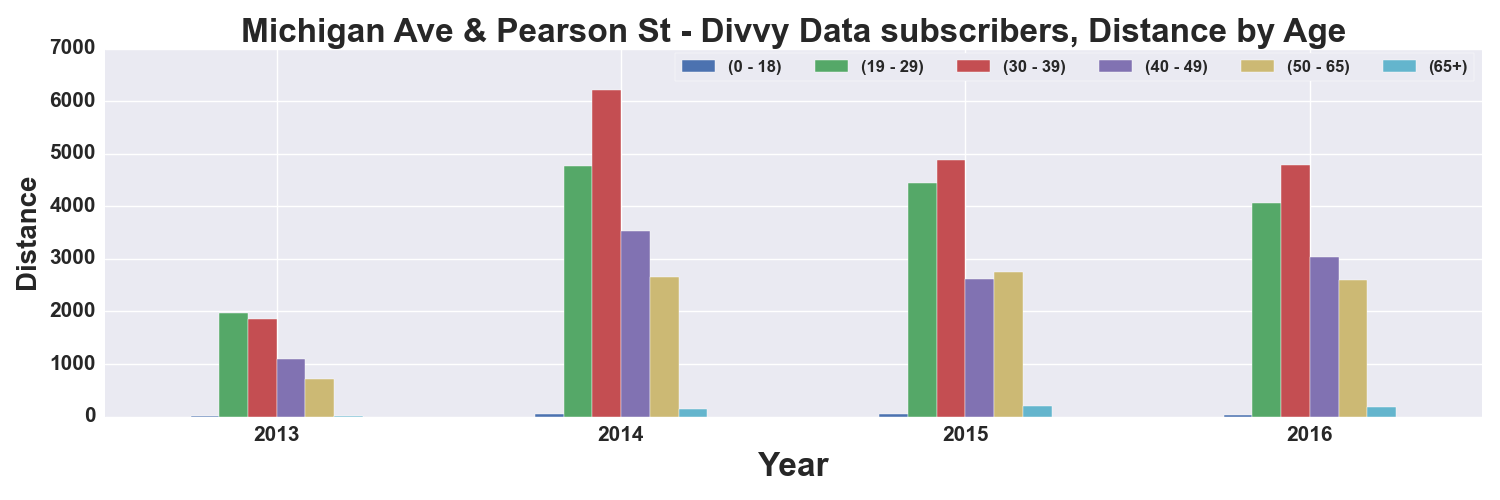

The data file committed next to this chart (first rows):
, START TIME YEAR, DISTANCE_Miles, DISTANCE_Miles, DISTANCE_Miles, DISTANCE_Miles, DISTANCE_Miles, DISTANCE_Miles
AGE_GROUP, , 0 - 18, 19 - 29, 30 - 39, 40 - 49, 50 - 65, 65+
0, 2013, 13.05, 1968, 1857, 1098, 706.5, 16.16
1, 2014, 43.04, 4769, 6212, 3531, 2655, 136.5
2, 2015, 45.74, 4442, 4887, 2616, 2747, 197
3, 2016, 21.4, 4070, 4778, 3041, 2601, 174.7
